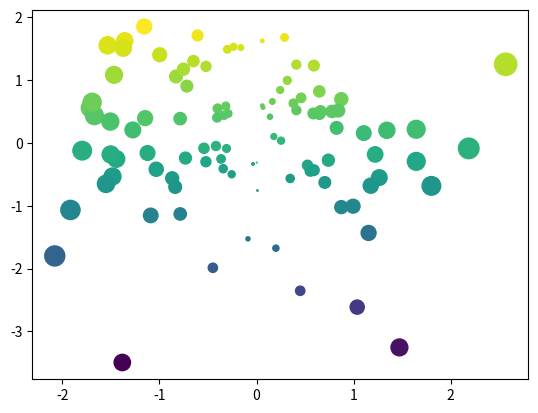
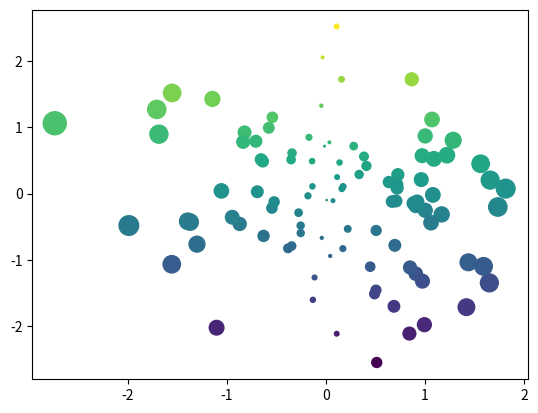
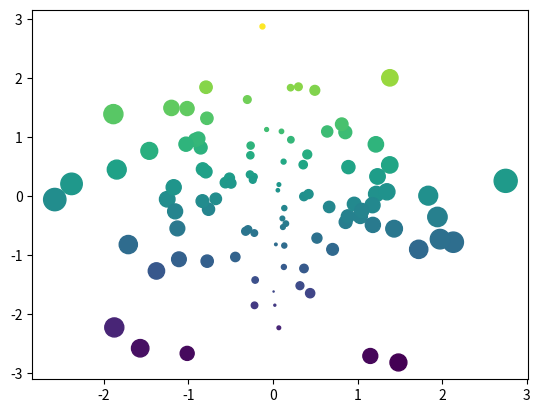
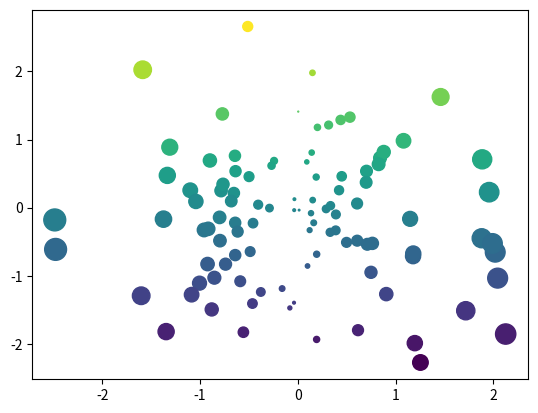
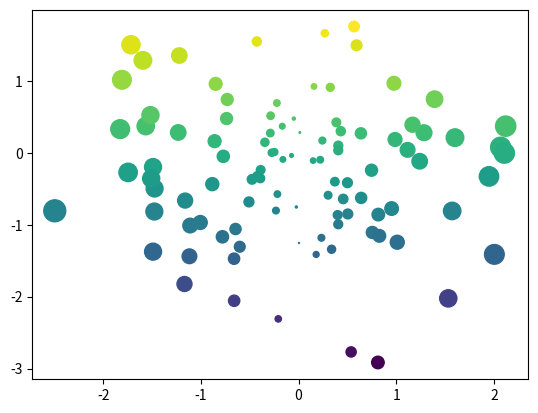

Source code (Python) for these figures, in order:
import numpy as np
import matplotlib.pyplot as plt
plt.ion()

data = np.random.randn(2, 100)
fig, ax = plt.subplots()
ax.scatter(*data, c=data[1], s=100*np.abs(data[0]));

# This cell should have its output hidden!
data = np.random.randn(2, 100)
fig, ax = plt.subplots()
ax.scatter(*data, c=data[1], s=100*np.abs(data[0]));

# This cell should have its output hidden!
data = np.random.randn(2, 100)
fig, ax = plt.subplots()
ax.scatter(*data, c=data[1], s=100*np.abs(data[0]));

# For example, this cell's inputs will be removed
import numpy as np
import matplotlib.pyplot as plt
plt.ion()

data = np.random.randn(2, 100)
fig, ax = plt.subplots()
ax.scatter(*data, c=data[1], s=100*np.abs(data[0]));

# For example, this entire cell (input and output) will be removed
import numpy as np
import matplotlib.pyplot as plt
plt.ion()

data = np.random.randn(2, 100)
fig, ax = plt.subplots()
ax.scatter(*data, c=data[1], s=100*np.abs(data[0]));





